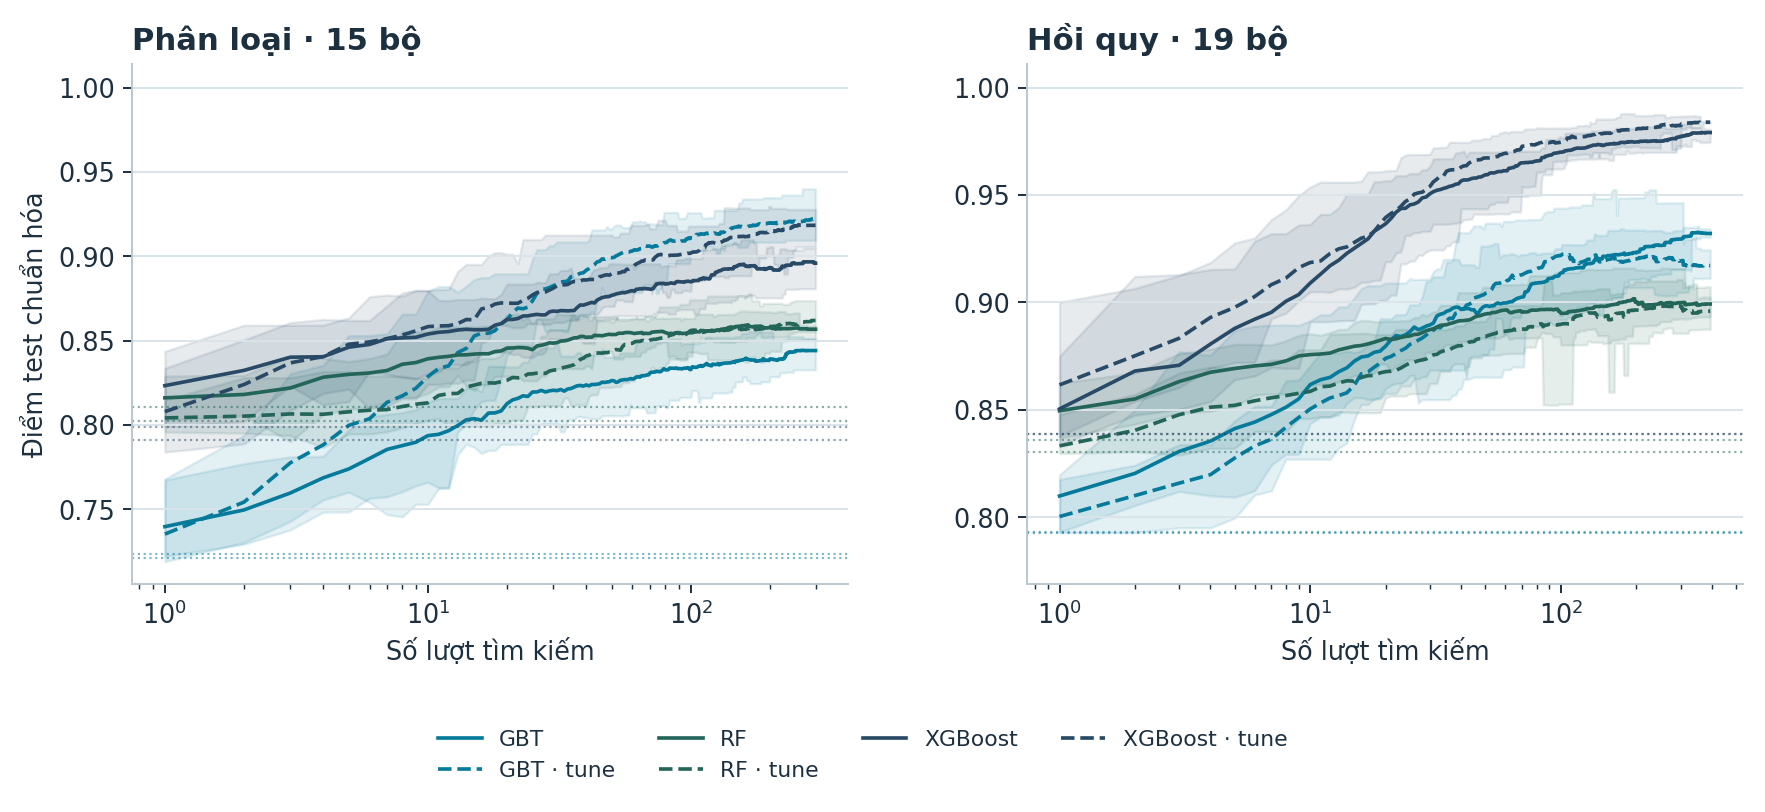

Source data for this figure (header and first rows):
model_name, rank, mean, count, low, high, panel, datasets
GradientBoostingTree, 0, 0.7238, 15, 0.7238, 0.7238, classification, 15
GradientBoostingTree, 1, 0.7398, 15, 0.7222, 0.7674, classification, 15
GradientBoostingTree, 2, 0.7497, 15, 0.7293, 0.7771, classification, 15
GradientBoostingTree, 3, 0.7597, 15, 0.7378, 0.7811, classification, 15
GradientBoostingTree, 4, 0.7687, 15, 0.7484, 0.7815, classification, 15
GradientBoostingTree, 5, 0.7739, 15, 0.7485, 0.797, classification, 15
GradientBoostingTree, 6, 0.7802, 15, 0.7566, 0.8051, classification, 15
GradientBoostingTree, 7, 0.7856, 15, 0.7575, 0.8062, classification, 15
GradientBoostingTree, 8, 0.7878, 15, 0.7605, 0.8074, classification, 15
GradientBoostingTree, 9, 0.7898, 15, 0.764, 0.8091, classification, 15
GradientBoostingTree, 10, 0.7937, 15, 0.7661, 0.8136, classification, 15
GradientBoostingTree, 11, 0.7945, 15, 0.7628, 0.8157, classification, 15
GradientBoostingTree, 12, 0.7966, 15, 0.7628, 0.8157, classification, 15
GradientBoostingTree, 13, 0.7997, 15, 0.7824, 0.8157, classification, 15
GradientBoostingTree, 14, 0.8031, 15, 0.7886, 0.822, classification, 15
GradientBoostingTree, 15, 0.8038, 15, 0.7868, 0.822, classification, 15
GradientBoostingTree, 16, 0.8029, 15, 0.7832, 0.8197, classification, 15
GradientBoostingTree, 17, 0.8071, 15, 0.7849, 0.8347, classification, 15
GradientBoostingTree, 18, 0.8072, 15, 0.7849, 0.8347, classification, 15
GradientBoostingTree, 19, 0.8084, 15, 0.7885, 0.8347, classification, 15
GradientBoostingTree, 20, 0.8126, 15, 0.7885, 0.8344, classification, 15
GradientBoostingTree, 21, 0.8149, 15, 0.7885, 0.8344, classification, 15
GradientBoostingTree, 22, 0.8158, 15, 0.7885, 0.8344, classification, 15
GradientBoostingTree, 23, 0.8173, 15, 0.7885, 0.8373, classification, 15
GradientBoostingTree, 24, 0.8169, 15, 0.7885, 0.8373, classification, 15
GradientBoostingTree, 25, 0.8195, 15, 0.7947, 0.8433, classification, 15
GradientBoostingTree, 26, 0.8196, 15, 0.7947, 0.8433, classification, 15
GradientBoostingTree, 27, 0.8205, 15, 0.8006, 0.8451, classification, 15
GradientBoostingTree, 28, 0.8196, 15, 0.8008, 0.8456, classification, 15
GradientBoostingTree, 29, 0.8202, 15, 0.8008, 0.8456, classification, 15
GradientBoostingTree, 30, 0.8206, 15, 0.8008, 0.8458, classification, 15
GradientBoostingTree, 31, 0.8204, 15, 0.8008, 0.8501, classification, 15
GradientBoostingTree, 32, 0.821, 15, 0.7959, 0.8408, classification, 15
GradientBoostingTree, 33, 0.8201, 15, 0.7959, 0.8408, classification, 15
GradientBoostingTree, 34, 0.8213, 15, 0.803, 0.8408, classification, 15
GradientBoostingTree, 35, 0.8216, 15, 0.803, 0.8408, classification, 15
GradientBoostingTree, 36, 0.8225, 15, 0.803, 0.8408, classification, 15
GradientBoostingTree, 37, 0.8233, 15, 0.8049, 0.843, classification, 15
GradientBoostingTree, 38, 0.8234, 15, 0.805, 0.843, classification, 15
GradientBoostingTree, 39, 0.823, 15, 0.8045, 0.8396, classification, 15
GradientBoostingTree, 40, 0.8237, 15, 0.8045, 0.8396, classification, 15
GradientBoostingTree, 41, 0.8232, 15, 0.8037, 0.8415, classification, 15
GradientBoostingTree, 42, 0.824, 15, 0.8037, 0.8415, classification, 15
GradientBoostingTree, 43, 0.824, 15, 0.8037, 0.8415, classification, 15
GradientBoostingTree, 44, 0.8241, 15, 0.8037, 0.8415, classification, 15
GradientBoostingTree, 45, 0.8245, 15, 0.8037, 0.8415, classification, 15
GradientBoostingTree, 46, 0.8254, 15, 0.8055, 0.8453, classification, 15
GradientBoostingTree, 47, 0.8252, 15, 0.8055, 0.8401, classification, 15
GradientBoostingTree, 48, 0.8255, 15, 0.8055, 0.8401, classification, 15
GradientBoostingTree, 49, 0.8257, 15, 0.8055, 0.8401, classification, 15
GradientBoostingTree, 50, 0.8263, 15, 0.8055, 0.8401, classification, 15
GradientBoostingTree, 51, 0.8262, 15, 0.8055, 0.8406, classification, 15
GradientBoostingTree, 52, 0.8252, 15, 0.8055, 0.8406, classification, 15
GradientBoostingTree, 53, 0.8257, 15, 0.8055, 0.8406, classification, 15
GradientBoostingTree, 54, 0.8265, 15, 0.8055, 0.8427, classification, 15
GradientBoostingTree, 55, 0.8267, 15, 0.8052, 0.8427, classification, 15
GradientBoostingTree, 56, 0.8269, 15, 0.8057, 0.8427, classification, 15
GradientBoostingTree, 57, 0.8268, 15, 0.8057, 0.8427, classification, 15
GradientBoostingTree, 58, 0.8271, 15, 0.8057, 0.8427, classification, 15
GradientBoostingTree, 59, 0.8275, 15, 0.812, 0.8427, classification, 15
... 4,104 more rows
